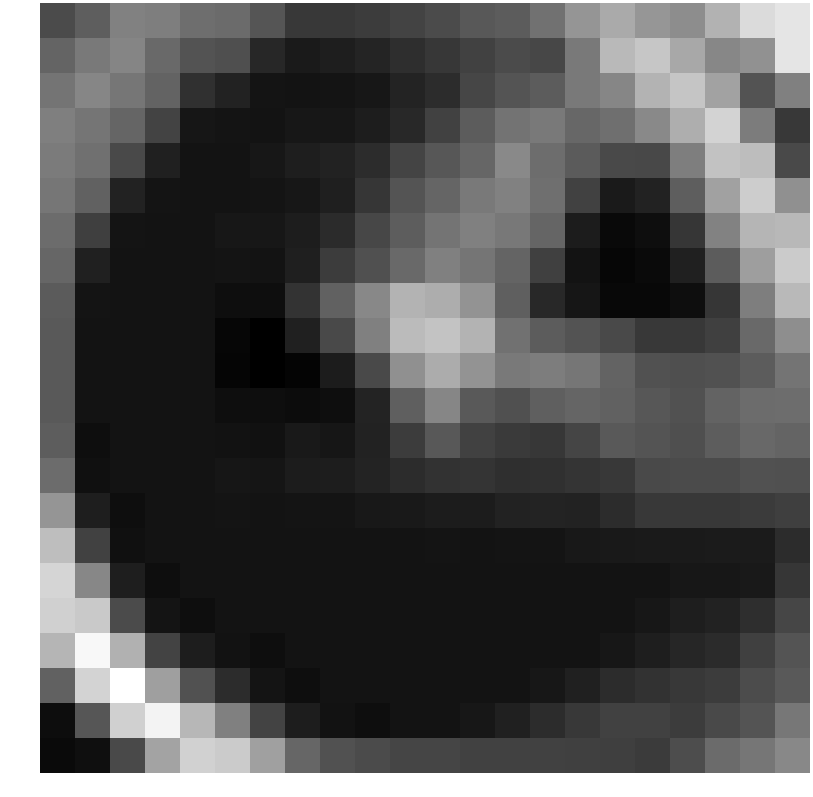

The data file committed next to this chart (first rows):
-0.256430, 0.544565, 1.965507, 1.859413, 1.208914, 1.092366, 0.170952, -1.018039, -1.018039, -0.850637, -0.573143, -0.225972, 0.309484, 0.459403, 1.347105, 2.802411, 3.665928, 2.852226, 2.485105, 3.983619, 5.666867, 6.086938
0.7736, 1.71, 2.162, 0.9917, 0.07619, -0.07875, -1.721, -2.248, -2.08, -1.803, -1.456, -1.075, -0.6214, -0.2384, -0.4103, 1.694, 4.278, 4.806, 3.589, 2.222, 2.651, 6.114
1.433, 2.176, 1.527, 0.7591, -1.312, -1.912, -2.513, -2.551, -2.511, -2.376, -1.883, -1.475, -0.4649, 0.1247, 0.4551, 1.648, 2.189, 4.049, 4.79, 3.324, 0.09386, 1.94
1.9, 1.503, 0.8195, -0.5762, -2.439, -2.513, -2.551, -2.384, -2.365, -2.154, -1.674, -0.6016, 0.4427, 1.402, 1.631, 0.9105, 1.22, 2.316, 3.838, 5.359, 1.76, -0.9906
1.749, 1.275, -0.27, -1.986, -2.551, -2.551, -2.384, -2.106, -1.914, -1.536, -0.5216, 0.2384, 0.8517, 2.292, 1.14, 0.4309, -0.2788, -0.356, 1.852, 4.663, 4.47, -0.3251
1.519, 0.6906, -1.912, -2.513, -2.551, -2.551, -2.511, -2.376, -2.05, -1.111, 0.143, 0.8133, 1.678, 1.98, 1.254, -0.6382, -2.279, -1.916, 0.5382, 3.286, 5.091, 2.579
1.119, -0.7231, -2.513, -2.551, -2.551, -2.384, -2.365, -2.154, -1.561, -0.4257, 0.5136, 1.436, 1.948, 1.628, 0.835, -2.163, -2.948, -2.738, -1.088, 2.023, 4.111, 4.254
0.8644, -1.986, -2.551, -2.551, -2.551, -2.511, -2.531, -2.041, -0.8737, -0.04694, 1.042, 1.919, 1.492, 0.7983, -0.6918, -2.555, -3.066, -2.918, -1.986, 0.4447, 3.173, 5.022
0.4113, -2.513, -2.551, -2.551, -2.551, -2.769, -2.771, -1.243, 0.6988, 2.26, 4.036, 3.811, 2.745, 0.5826, -1.638, -2.442, -2.99, -2.987, -2.738, -1.12, 1.876, 4.291
0.3376, -2.551, -2.551, -2.551, -2.551, -3.092, -3.348, -2.02, -0.3077, 1.928, 4.349, 4.724, 4.035, 1.373, 0.4615, 0.08328, -0.2847, -1.025, -1.044, -0.6836, 1.006, 2.519
0.3376, -2.551, -2.551, -2.551, -2.551, -3.132, -3.353, -3.165, -2.197, -0.2712, 2.58, 3.77, 2.771, 1.64, 1.821, 1.524, 0.7447, -0.001200, -0.05888, -0.006404, 0.4474, 1.439
0.3376, -2.551, -2.551, -2.551, -2.551, -2.76, -2.737, -2.82, -2.766, -1.881, 0.5814, 2.179, 0.3447, -0.04161, 0.5933, 0.8227, 0.704, 0.2461, 0.032, 0.7652, 1.101, 1.154
0.4902, -2.739, -2.551, -2.551, -2.551, -2.574, -2.633, -2.292, -2.41, -1.912, -0.8542, 0.2738, -0.672, -0.9413, -1.056, -0.51, 0.3764, 0.1455, -0.09508, 0.51, 0.9667, 0.7849
1.125, -2.66, -2.551, -2.551, -2.551, -2.407, -2.48, -2.18, -2.136, -1.89, -1.471, -1.26, -1.18, -1.378, -1.338, -1.182, -1.04, -0.3461, -0.2527, -0.2408, 0.03515, -0.04939
2.8, -2.078, -2.739, -2.551, -2.551, -2.52, -2.539, -2.528, -2.507, -2.36, -2.286, -2.166, -2.169, -1.912, -1.898, -1.924, -1.506, -1.018, -0.9868, -0.9833, -0.9109, -0.7234
4.493, -0.6292, -2.66, -2.551, -2.551, -2.551, -2.551, -2.551, -2.551, -2.551, -2.551, -2.52, -2.539, -2.528, -2.507, -2.36, -2.286, -2.248, -2.248, -2.239, -2.239, -1.461
5.423, 2.235, -2.078, -2.739, -2.551, -2.551, -2.551, -2.551, -2.551, -2.551, -2.551, -2.551, -2.551, -2.551, -2.551, -2.551, -2.551, -2.551, -2.384, -2.365, -2.321, -1.112
5.227, 4.959, -0.2458, -2.507, -2.739, -2.551, -2.551, -2.551, -2.551, -2.551, -2.551, -2.551, -2.551, -2.551, -2.551, -2.551, -2.551, -2.384, -2.106, -1.914, -1.423, -0.4587
4.113, 6.878, 3.958, -0.5549, -2.124, -2.586, -2.739, -2.551, -2.551, -2.551, -2.551, -2.551, -2.551, -2.551, -2.551, -2.551, -2.384, -2.106, -1.759, -1.546, -0.6965, 0.1317
0.6799, 5.35, 7.189, 3.202, 0.04686, -1.489, -2.507, -2.739, -2.551, -2.551, -2.551, -2.551, -2.551, -2.551, -2.384, -1.979, -1.489, -1.254, -0.9951, -0.8264, -0.2112, 0.3578
-2.793, 0.189, 5.249, 6.671, 4.211, 1.956, -0.5549, -2.124, -2.586, -2.739, -2.551, -2.551, -2.384, -1.979, -1.489, -0.9958, -0.5999, -0.6437, -0.8776, -0.2924, 0.1433, 1.585
-2.928, -2.716, -0.2819, 3.421, 5.257, 5.024, 3.269, 0.8525, 0.052, -0.2423, -0.5094, -0.5094, -0.6365, -0.6478, -0.6353, -0.6767, -0.7199, -0.8942, -0.1616, 1.08, 1.534, 2.258
